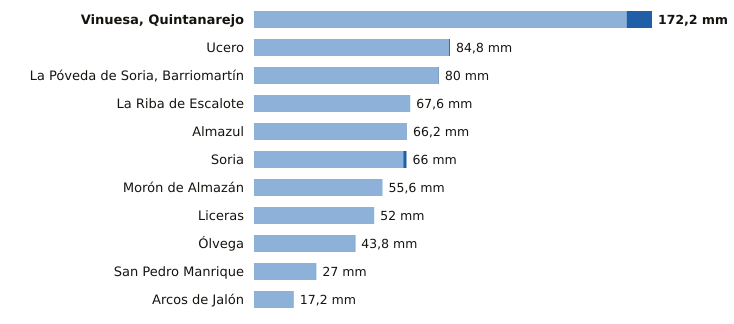

The file beside this chart, header and first rows:
estacion, provincia, indicativo, mm_6_dias_anteriores, mm_hoy, mm_7_dias, horas_de_hoy
Vinuesa, Quintanarejo, Soria, 2005Y, 161.2, 11.0, 172.2, 12
Ucero, Soria, 2084Y, 84.4, 0.4, 84.8, 12
La Póveda de Soria, Barriomartín, Soria, 2017Y, 79.8, 0.2, 80.0, 8
La Riba de Escalote, Soria, 2059B, 67.6, 0.0, 67.6, 11
Almazul, Soria, 9352A, 66.2, 0.0, 66.2, 10
Soria, Soria, 2030, 64.6, 1.4, 66.0, 12
Morón de Almazán, Soria, 2048A, 55.6, 0.0, 55.6, 11
Liceras, Soria, 2096B, 52.0, 0.0, 52.0, 11
Ólvega, Soria, 2296A, 43.6, 0.2, 43.8, 11
San Pedro Manrique, Soria, 9287A, 27.0, 0.0, 27.0, 11
Arcos de Jalón, Soria, 9344C, 17.2, 0.0, 17.2, 9
